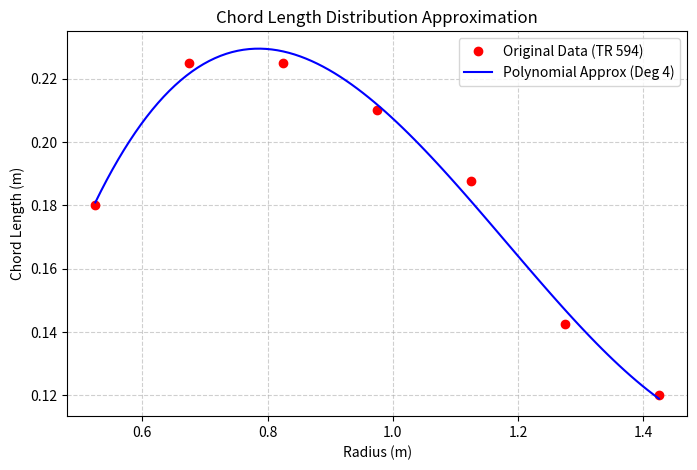

Recreate this plot in Python.
import numpy as np
import matplotlib.pyplot as plt

def generate_chord_function():
    # 1. Define the Data Points from NACA TR 594 (Nose 6-Propeller C)
    # Radius (m)
    radius_data = np.array([0.525, 0.675, 0.825, 0.975, 1.125, 1.275, 1.425])
    # Chord (m)
    chord_data = np.array([0.18, 0.225, 0.225, 0.21, 0.1875, 0.1425, 0.12])

    # 2. Fit a Polynomial (Degree 4 usually fits blade distributions well)
    # We look for coefficients p such that chord ~ p[0]*r^4 + p[1]*r^3 + ...
    degree = 4
    coeffs = np.polyfit(radius_data, chord_data, degree)

    # 3. Create the Lambda Function String for the user
    # We format the coefficients into a Python-executable string
    terms = []
    for i, c in enumerate(coeffs):
        power = degree - i
        if power == 0:
            terms.append(f"{c:.6f}")
        elif power == 1:
            terms.append(f"{c:.6f}*r")
        else:
            terms.append(f"{c:.6f}*r**{power}")
    
    # Join terms with ' + ' and fix any '+ -' issues
    poly_str = " + ".join(terms).replace("+ -", "- ")
    lambda_str = f"chord_lambda = lambda r: {poly_str}"

    print("-" * 30)
    print("Generated Lambda Function:")
    print("-" * 30)
    print(lambda_str)
    print("-" * 30)

    # 4. Define the actual function for plotting
    chord_func = np.poly1d(coeffs)

    # 5. Plotting to Verify the Approximation
    r_smooth = np.linspace(min(radius_data), max(radius_data), 100)
    c_smooth = chord_func(r_smooth)

    plt.figure(figsize=(8, 5))
    plt.plot(radius_data, chord_data, 'ro', label='Original Data (TR 594)')
    plt.plot(r_smooth, c_smooth, 'b-', label=f'Polynomial Approx (Deg {degree})')
    plt.title('Chord Length Distribution Approximation')
    plt.xlabel('Radius (m)')
    plt.ylabel('Chord Length (m)')
    plt.grid(True, linestyle='--', alpha=0.6)
    plt.legend()
    plt.show()

if __name__ == "__main__":
    generate_chord_function()